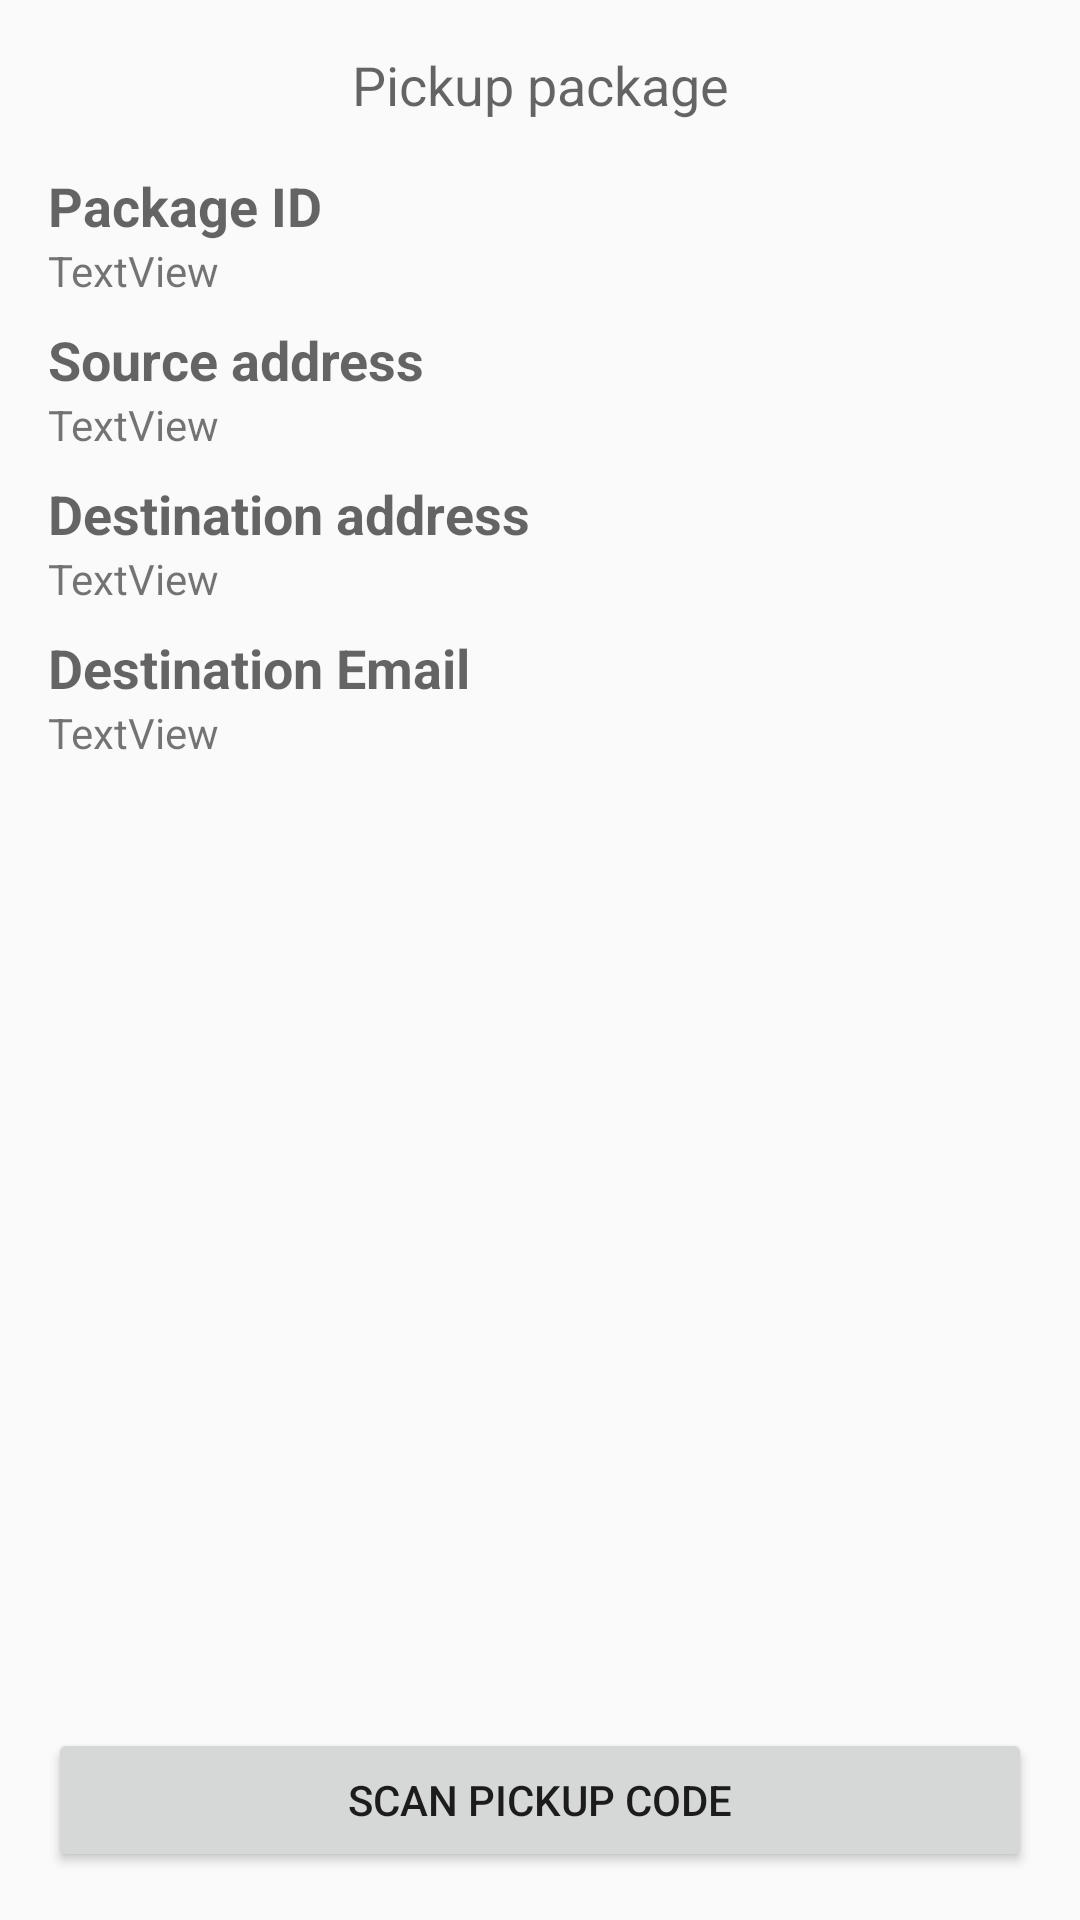

This screen was rendered from an Android layout file. Write that file and the resources it references.
<!-- AndroidManifest.xml: application theme AppTheme -->
<!-- res/layout/activity_pickup_package.xml -->
<?xml version="1.0" encoding="utf-8"?>
<androidx.constraintlayout.widget.ConstraintLayout xmlns:android="http://schemas.android.com/apk/res/android"
    xmlns:app="http://schemas.android.com/apk/res-auto"
    xmlns:tools="http://schemas.android.com/tools"
    android:layout_width="match_parent"
    android:layout_height="match_parent"
    tools:context=".PickupPackage">

    <TextView
        android:id="@+id/sourceAddress"
        android:layout_width="0dp"
        android:layout_height="wrap_content"
        android:text="TextView"
        android:textAppearance="@style/TextAppearance.AppCompat.Small"
        app:layout_constraintEnd_toEndOf="@+id/packageID_title"
        app:layout_constraintHorizontal_bias="0.0"
        app:layout_constraintStart_toStartOf="@+id/packageID_title"
        app:layout_constraintTop_toBottomOf="@+id/sourceAddress_title" />

    <TextView
        android:id="@+id/sourceAddress_title"
        android:layout_width="0dp"
        android:layout_height="wrap_content"
        android:layout_marginStart="16dp"
        android:layout_marginLeft="16dp"
        android:layout_marginTop="8dp"
        android:layout_marginEnd="16dp"
        android:layout_marginRight="16dp"
        android:text="Source address"
        android:textAppearance="@style/TextAppearance.AppCompat.Medium"
        android:textStyle="bold"
        app:layout_constraintEnd_toEndOf="parent"
        app:layout_constraintHorizontal_bias="0.0"
        app:layout_constraintStart_toStartOf="parent"
        app:layout_constraintTop_toBottomOf="@+id/packageID" />

    <TextView
        android:id="@+id/destinationEmail"
        android:layout_width="0dp"
        android:layout_height="wrap_content"
        android:text="TextView"
        android:textAppearance="@style/TextAppearance.AppCompat.Small"
        app:layout_constraintEnd_toEndOf="@id/destinationEmail_title"
        app:layout_constraintHorizontal_bias="0.0"
        app:layout_constraintStart_toStartOf="@id/destinationEmail_title"
        app:layout_constraintTop_toBottomOf="@id/destinationEmail_title" />

    <TextView
        android:id="@+id/destinationAddress_title"
        android:layout_width="0dp"
        android:layout_height="wrap_content"
        android:layout_marginStart="16dp"
        android:layout_marginLeft="16dp"
        android:layout_marginTop="8dp"
        android:layout_marginEnd="16dp"
        android:layout_marginRight="16dp"
        android:text="Destination address"
        android:textAppearance="@style/TextAppearance.AppCompat.Medium"
        android:textStyle="bold"
        app:layout_constraintEnd_toEndOf="parent"
        app:layout_constraintHorizontal_bias="0.0"
        app:layout_constraintStart_toStartOf="parent"
        app:layout_constraintTop_toBottomOf="@+id/sourceAddress" />

    <TextView
        android:id="@+id/destinationAddress"
        android:layout_width="0dp"
        android:layout_height="wrap_content"
        android:text="TextView"
        android:textAppearance="@style/TextAppearance.AppCompat.Small"
        app:layout_constraintEnd_toEndOf="@id/destinationAddress_title"
        app:layout_constraintHorizontal_bias="0.0"
        app:layout_constraintStart_toStartOf="@id/destinationAddress_title"
        app:layout_constraintTop_toBottomOf="@id/destinationAddress_title" />

    <TextView
        android:id="@+id/destinationEmail_title"
        android:layout_width="0dp"
        android:layout_height="wrap_content"
        android:layout_marginStart="16dp"
        android:layout_marginLeft="16dp"
        android:layout_marginTop="8dp"
        android:layout_marginEnd="16dp"
        android:layout_marginRight="16dp"
        android:text="Destination Email"
        android:textAppearance="@style/TextAppearance.AppCompat.Medium"
        android:textStyle="bold"
        app:layout_constraintEnd_toEndOf="parent"
        app:layout_constraintHorizontal_bias="0.0"
        app:layout_constraintStart_toStartOf="parent"
        app:layout_constraintTop_toBottomOf="@+id/destinationAddress" />

    <TextView
        android:id="@+id/page_title"
        android:layout_width="0dp"
        android:layout_height="wrap_content"
        android:layout_marginStart="16dp"
        android:layout_marginLeft="16dp"
        android:layout_marginTop="16dp"
        android:layout_marginEnd="16dp"
        android:layout_marginRight="16dp"
        android:text="Pickup package"
        android:textAlignment="center"

        android:textAppearance="@style/TextAppearance.AppCompat.Medium"
        android:typeface="normal"
        app:layout_constraintEnd_toEndOf="parent"
        app:layout_constraintStart_toStartOf="parent"
        app:layout_constraintTop_toTopOf="parent" />

    <TextView
        android:id="@+id/packageID_title"
        android:layout_width="0dp"
        android:layout_height="wrap_content"
        android:layout_marginStart="16dp"
        android:layout_marginLeft="16dp"
        android:layout_marginTop="16dp"
        android:layout_marginEnd="16dp"
        android:layout_marginRight="16dp"
        android:text="Package ID"

        android:textAppearance="@style/TextAppearance.AppCompat.Medium"
        android:textStyle="bold"
        app:layout_constraintEnd_toEndOf="parent"
        app:layout_constraintHorizontal_bias="0.0"
        app:layout_constraintStart_toStartOf="parent"
        app:layout_constraintTop_toBottomOf="@+id/page_title" />

    <TextView
        android:id="@+id/packageID"
        android:layout_width="0dp"
        android:layout_height="wrap_content"
        android:text="TextView"
        android:textAppearance="@style/TextAppearance.AppCompat.Small"
        app:layout_constraintEnd_toEndOf="@+id/packageID_title"
        app:layout_constraintStart_toStartOf="@+id/packageID_title"
        app:layout_constraintTop_toBottomOf="@+id/packageID_title" />


    <Button
        android:id="@+id/button_scanPickupCode"
        android:layout_width="0dp"
        android:layout_height="wrap_content"
        android:layout_marginStart="16dp"
        android:layout_marginLeft="16dp"
        android:layout_marginEnd="16dp"
        android:layout_marginRight="16dp"
        android:layout_marginBottom="16dp"
        android:text="Scan PICKUP code"
        app:layout_constraintBottom_toBottomOf="parent"
        app:layout_constraintEnd_toEndOf="parent"
        app:layout_constraintStart_toStartOf="parent" />

</androidx.constraintlayout.widget.ConstraintLayout>
<!-- resources referenced by this layout -->
<resources>
  <style name="AppTheme" parent="Theme.AppCompat.Light.DarkActionBar">
          
          <item name="colorPrimary">@color/colorPrimary</item>
          <item name="colorPrimaryDark">@color/colorPrimaryDark</item>
          <item name="colorAccent">@color/colorAccent</item>
      </style>
  <!-- not gathered from this repository: default colours our renderer supplied (Android Studio template values) -->
  <color name="colorPrimary">#FF6200EE</color>
  <color name="colorPrimaryDark">#FF3700B3</color>
  <color name="colorAccent">#FF03DAC5</color>
</resources>
